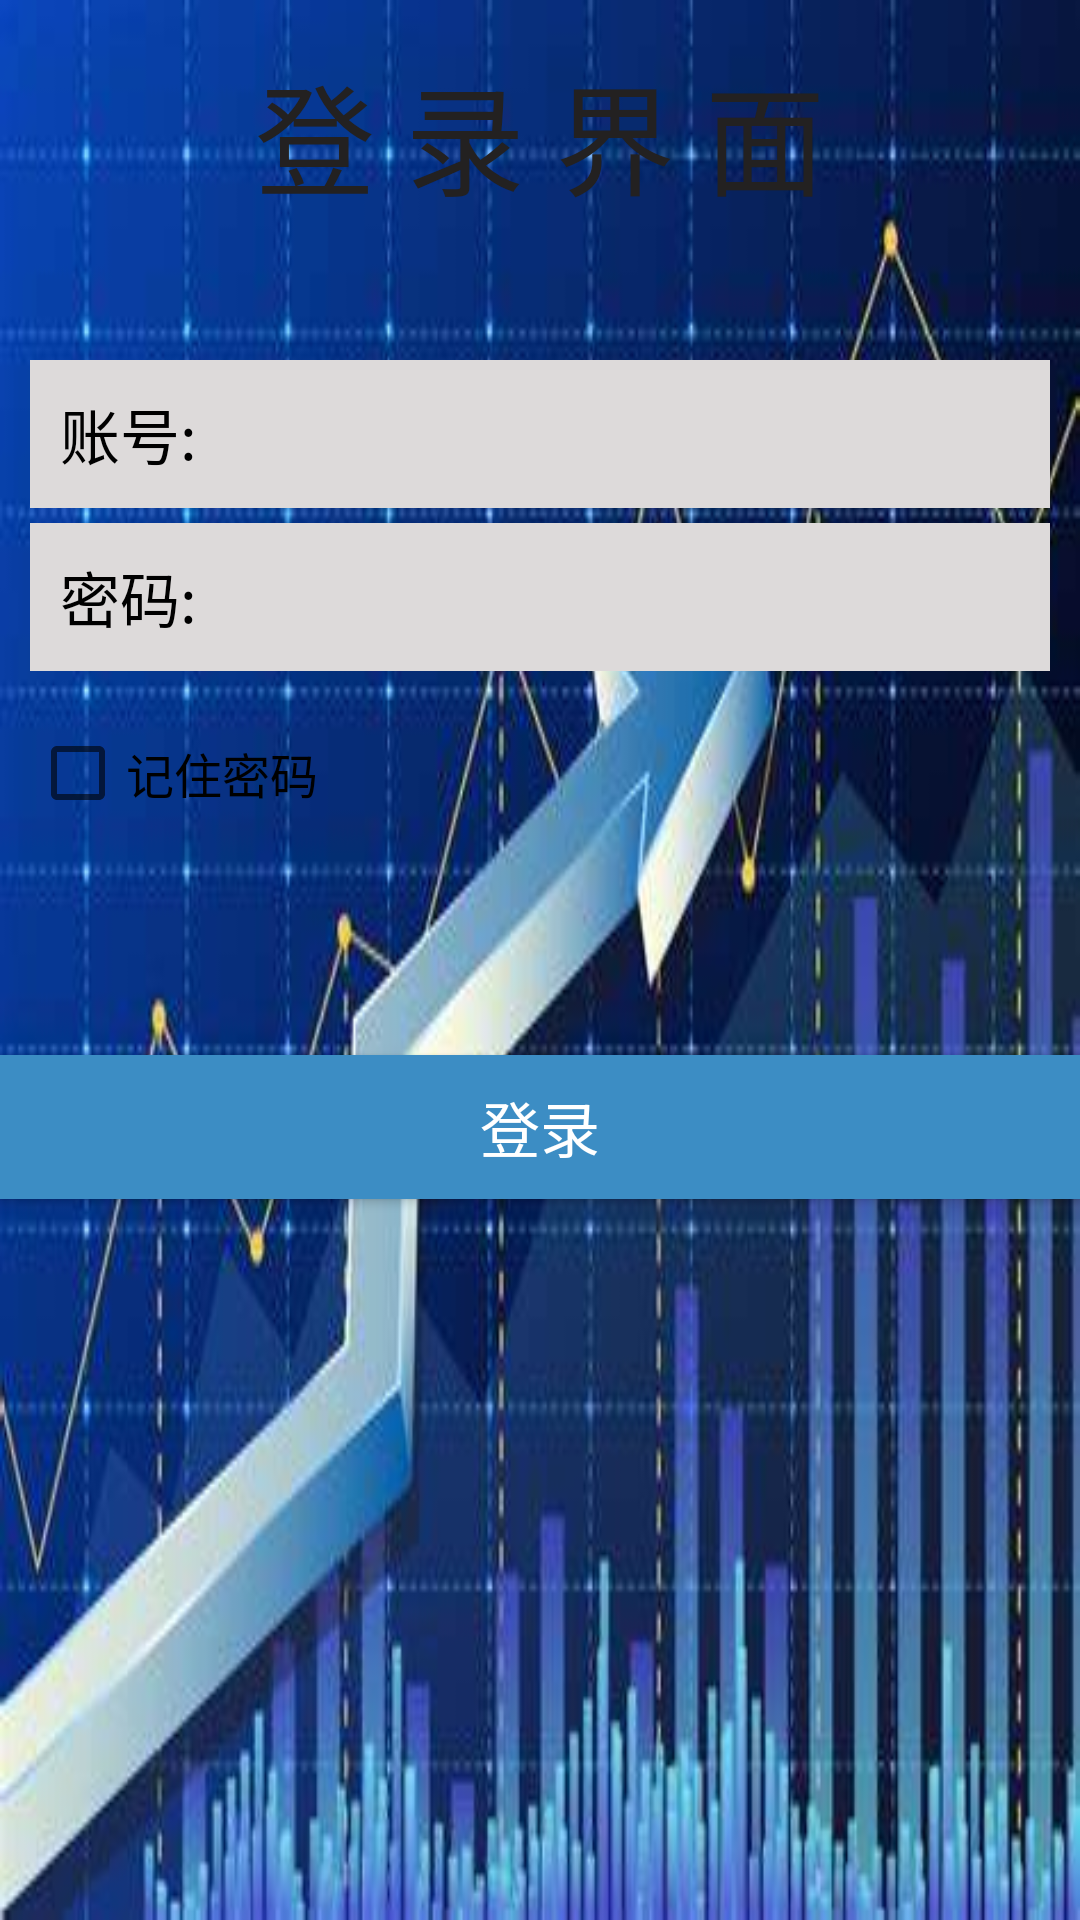

Write the Android layout XML for this screen, with the resource values it uses.
<!-- AndroidManifest.xml: application theme Theme.Stock -->
<!-- res/layout/login.xml -->
<?xml version="1.0" encoding="utf-8"?>
<LinearLayout
    xmlns:android="http://schemas.android.com/apk/res/android"
    xmlns:tools="http://schemas.android.com/tools"
    xmlns:app="http://schemas.android.com/apk/res-auto"
    android:layout_width="match_parent"
    android:layout_height="match_parent"
    android:orientation="vertical"
    tools:context=".MainActivity"
    android:id="@+id/loginCL"
    android:background="@drawable/bg"
    >

    <TextView
        android:layout_width="fill_parent"
        android:layout_height="90dp"
        android:text="登 录 界 面"
        android:textColor="#232121"
        android:textSize="40dp"
        android:gravity="center">
    </TextView>

    <LinearLayout
        android:id="@+id/account"
        android:layout_width="match_parent"
        android:layout_height="wrap_content"
        android:layout_gravity="center_horizontal"
        android:layout_marginBottom="5dp"
        android:layout_marginLeft="10dp"
        android:layout_marginRight="10dp"
        android:layout_marginTop="30dp"
        android:background="#DDDADA"
        android:orientation="horizontal">

        <TextView
            android:id="@+id/tv_account"
            android:layout_width="wrap_content"
            android:layout_height="wrap_content"
            android:padding="10dp"
            android:text="账号:"
            android:textColor="#000"
            android:textSize="20sp" />

        <EditText
            android:id="@+id/et_account"
            android:layout_width="match_parent"
            android:layout_height="wrap_content"
            android:layout_toRightOf="@id/tv_account"
            android:layout_marginLeft="5dp"
            android:background="@null"
            android:inputType="text"
            android:padding="10dp" />
    </LinearLayout>

    <LinearLayout
        android:id="@+id/password"
        android:layout_width="match_parent"
        android:layout_height="wrap_content"
        android:layout_below="@+id/account"
        android:layout_centerVertical="true"
        android:layout_marginLeft="10dp"
        android:layout_marginRight="10dp"
        android:background="#DDDADA"
        android:orientation="horizontal">

        <TextView
            android:id="@+id/tv_password"
            android:layout_width="wrap_content"
            android:layout_height="wrap_content"
            android:padding="10dp"
            android:text="密码:"
            android:textColor="#000"
            android:textSize="20sp" />
        <EditText
            android:id="@+id/et_password"
            android:layout_width="match_parent"
            android:layout_height="wrap_content"
            android:layout_marginLeft="5dp"
            android:layout_toRightOf="@id/tv_password"
            android:background="@null"
            android:inputType="textPassword"
            android:padding="10dp"/>
    </LinearLayout>

    <CheckBox
        android:id="@+id/remember"
        android:layout_width="wrap_content"
        android:layout_height="wrap_content"
        android:text="记住密码"
        android:textSize="16sp"
        android:layout_margin="10dp" />


    <Button
        android:id="@+id/login"
        android:layout_width="match_parent"
        android:layout_height="wrap_content"
        android:layout_marginTop="60dp"
        android:background="#3C8DC4"
        android:text="登录"
        android:textColor="#FFFFFF"
        android:textSize="20sp" />


</LinearLayout>
<!-- resources referenced by this layout -->
<resources>
  <!-- drawable bg: png bitmap (drawable, 319216 bytes) -->
  <style name="Theme.Stock" parent="Theme.MaterialComponents.DayNight.DarkActionBar">
          
          <item name="colorPrimary">@color/purple_500</item>
          <item name="colorPrimaryVariant">@color/purple_700</item>
          <item name="colorOnPrimary">@color/white</item>
          
          <item name="colorSecondary">@color/teal_200</item>
          <item name="colorSecondaryVariant">@color/teal_700</item>
          <item name="colorOnSecondary">@color/black</item>
          
          <item name="android:statusBarColor" tools:targetApi="l">?attr/colorPrimaryVariant</item>
          
      </style>
  <!-- not gathered from this repository: default colours our renderer supplied (Android Studio template values) -->
  <color name="purple_500">#FF6200EE</color>
  <color name="purple_700">#FF3700B3</color>
  <color name="teal_200">#FF03DAC5</color>
  <color name="teal_700">#FF018786</color>
  <color name="black">#FF000000</color>
  <color name="white">#FFFFFFFF</color>
</resources>
